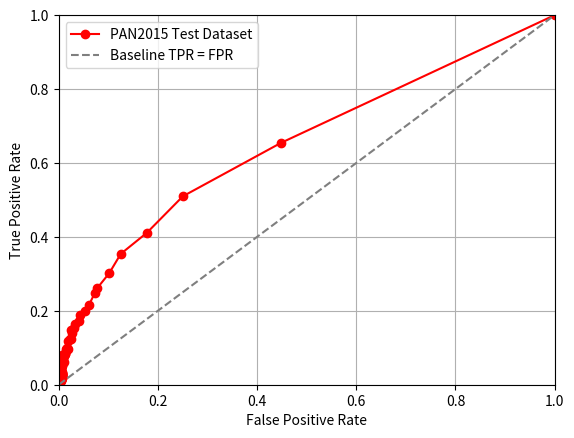

Write Python code to recreate this figure. (Note: this script raises an exception after producing the figure.)
#!/usr/bin/python3

import matplotlib.pyplot as plt
import numpy as np

# 13 1.
tprs = np.array([
    1.0, 0.6542, 0.5097999999999999, 0.41100000000000003, 0.354, 0.3018,
    0.2614, 0.2486, 0.2158, 0.20079999999999998, 0.18899999999999997, 0.1722,
    0.1646, 0.153, 0.1474, 0.14, 0.125, 0.12240000000000001, 0.1176, 9.68e-2,
    0.1, 9.699999999999999e-2, 9.08e-2, 8.32e-2, 8.24e-2, 7.84e-2,
    7.400000000000001e-2, 7.96e-2, 7.339999999999999e-2, 7.18e-2, 6.02e-2,
    5.5999999999999994e-2, 5.88e-2, 5.54e-2, 5.28e-2, 5.0199999999999995e-2,
    4.7e-2, 4.82e-2, 4.8600000000000004e-2, 4.14e-2, 4.4199999999999996e-2,
    4.38e-2, 3.8599999999999995e-2, 3.98e-2, 3.22e-2, 3.66e-2, 3.74e-2,
    3.26e-2, 3.1e-2, 2.96e-2, 2.8399999999999998e-2, 2.48e-2, 2.5e-2, 2.5e-2,
    2.5e-2, 2.16e-2, 2.06e-2, 2.2400000000000003e-2, 2.16e-2, 2.06e-2, 3.16e-2,
    3.32e-2, 2.96e-2, 2.98e-2, 3.16e-2, 2.92e-2, 2.7999999999999997e-2,
    2.94e-2, 2.7999999999999997e-2, 2.68e-2, 2.54e-2, 2.2400000000000003e-2,
    2.58e-2, 2.3799999999999998e-2, 2.08e-2, 2.5e-2, 2.08e-2, 2.08e-2, 2.4e-2,
    1.92e-2, 1.94e-2, 1.92e-2, 2.02e-2, 2.02e-2, 1.8600000000000002e-2,
    1.8000000000000002e-2, 1.92e-2, 1.92e-2, 1.92e-2, 1.68e-2,
    1.6399999999999998e-2, 1.3600000000000001e-2, 1.28e-2, 1.46e-2, 1.5e-2,
    1.32e-2, 1.6200000000000003e-2, 1.52e-2, 1.34e-2, 1.06e-2, 1.52e-2, 0.0])
fprs = np.array([
    1.0, 0.44799999999999995, 0.2504, 0.1778, 0.1252, 0.102,
    7.780000000000001e-2, 7.32e-2, 6.1e-2, 5.26e-2, 4.4000000000000004e-2,
    4.08e-2, 3.26e-2, 3.16e-2, 2.54e-2, 2.68e-2, 2.4399999999999998e-2,
    2.32e-2, 1.96e-2, 1.84e-2, 1.78e-2, 1.52e-2, 1.5600000000000001e-2,
    1.38e-2, 1.3600000000000001e-2, 9.8e-3, 8.6e-3, 7.4e-3,
    9.399999999999999e-3, 7.2e-3, 1.08e-2, 7.6e-3, 6.6e-3, 7.6e-3, 7.2e-3,
    6.8000000000000005e-3, 4.4e-3, 5.0e-3, 3.8e-3, 5.0e-3, 4.2e-3,
    2.8000000000000004e-3, 2.4e-3, 3.8e-3, 2.8000000000000004e-3,
    3.4000000000000002e-3, 1.8e-3, 2.4e-3, 2.6e-3, 3.2e-3,
    2.8000000000000004e-3, 2.2e-3, 3.2e-3, 2.8000000000000004e-3, 2.4e-3,
    1.6e-3, 2.6e-3, 1.6e-3, 3.2e-3, 1.4000000000000002e-3, 6.6e-3, 6.6e-3,
    6.2e-3, 5.4e-3, 7.6e-3, 7.2e-3, 4.8e-3, 6.6e-3, 5.4e-3, 6.6e-3, 7.6e-3,
    6.2e-3, 6.4e-3, 7.4e-3, 5.8e-3, 5.2e-3, 5.4e-3, 6.0e-3, 4.0e-3, 5.8e-3,
    3.8e-3, 4.2e-3, 4.2e-3, 3.6e-3, 6.0e-3, 4.4e-3, 5.2e-3, 5.4e-3, 4.8e-3,
    4.4e-3, 5.600000000000001e-3, 4.6e-3, 4.8e-3, 5.4e-3,
    3.4000000000000002e-3, 3.0e-3, 3.6e-3, 3.4000000000000002e-3, 4.0e-3,
    4.2e-3, 4.8e-3, 0.0])

p = fprs.argsort()
fprs = fprs[p]
tprs = tprs[p]

plt.plot(fprs, tprs, marker='o', c='r', label='PAN2015 Test Dataset')
plt.plot([0.0, 1.0], linestyle='--', c='tab:gray', label='Baseline TPR = FPR')
plt.grid(True)
plt.ylim(0.0, 1.0)
plt.xlim(0.0, 1.0)
plt.xlabel('False Positive Rate')
plt.ylabel('True Positive Rate')
plt.legend()
plt.savefig('../pictures/extended_delta_method_roc.png')

area = 0.0
for x in range(0, tprs.shape[0] - 1):
    x1 = fprs[x]
    x2 = fprs[x + 1]
    y1 = tprs[x]
    y2 = tprs[x + 1]

    area += y1 * (x2 - x1) + ((x2 - x1) * (y2 - y1) * (1 / 2))

print('AUROC', area)
